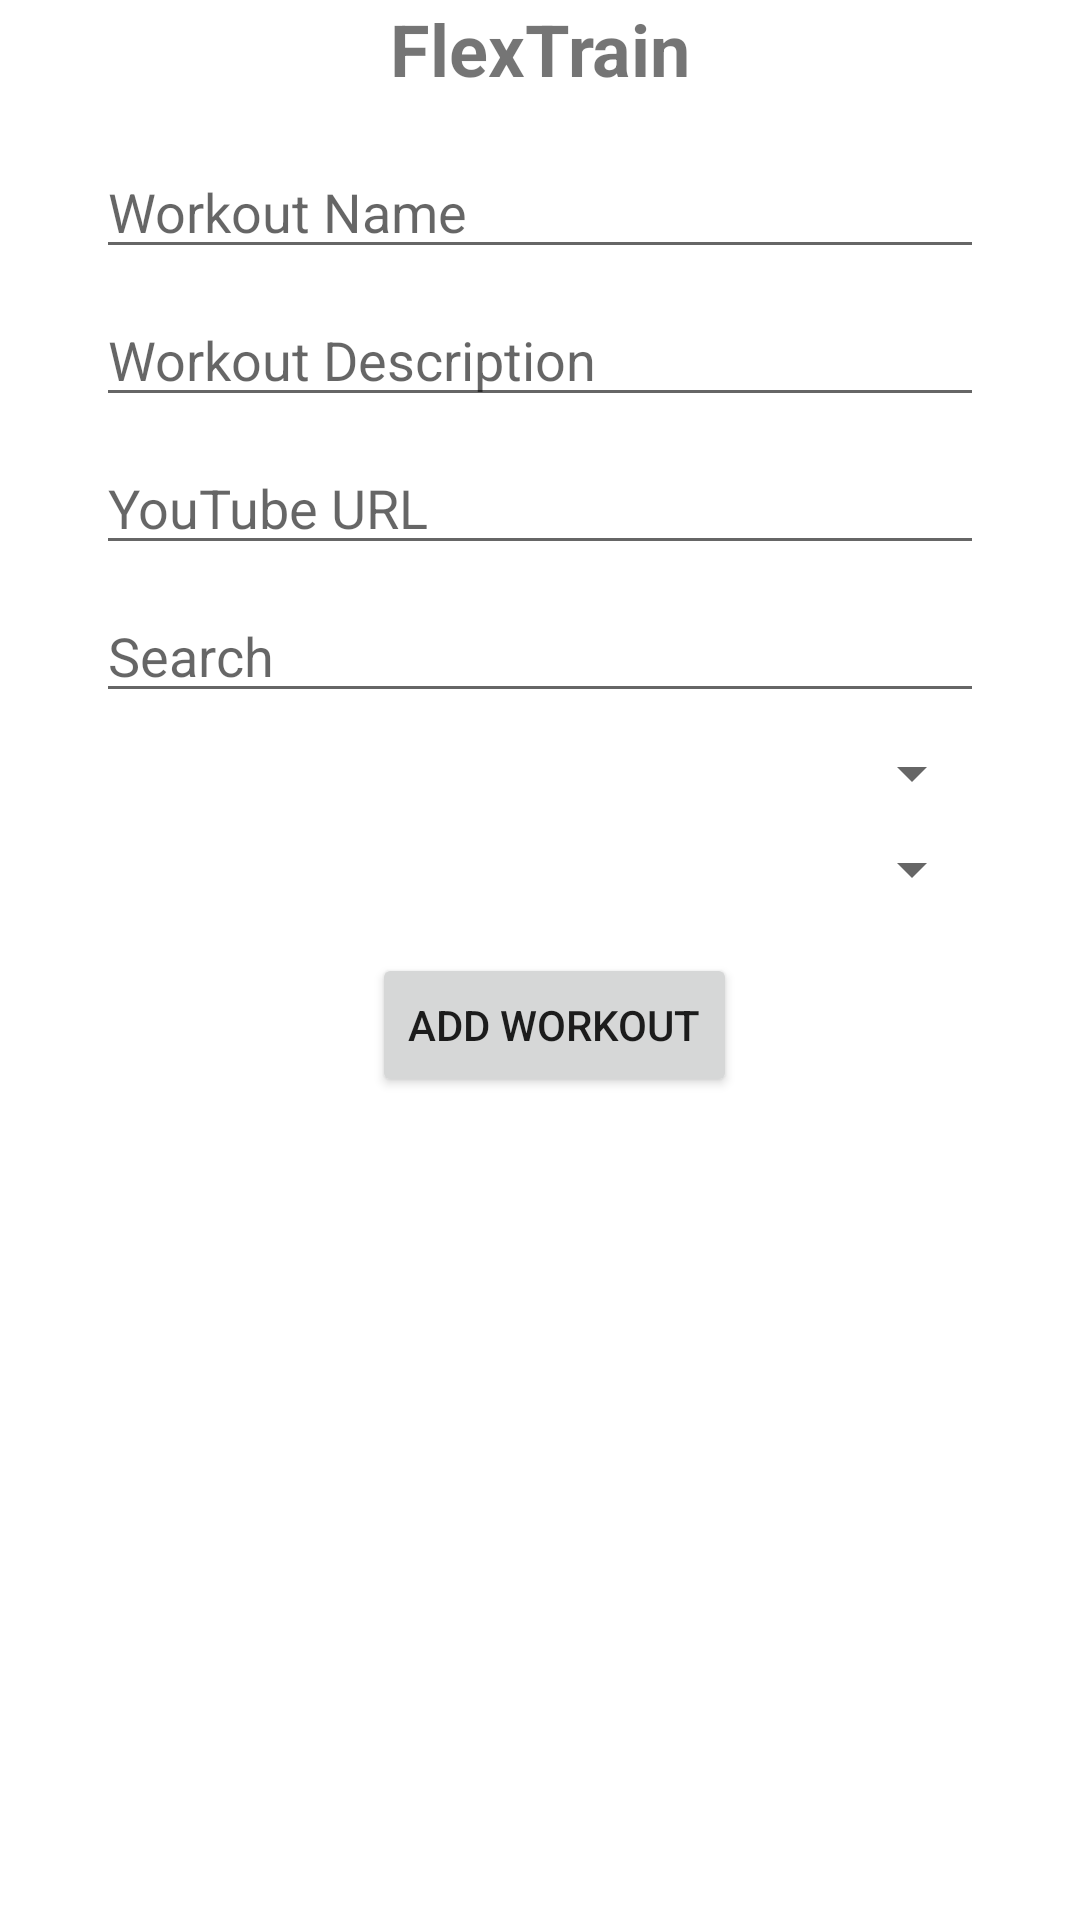

Layout XML and referenced resources for this Android screen:
<!-- AndroidManifest.xml: application theme Theme.FlexTrain -->
<!-- res/layout/fragment_home.xml -->
<?xml version="1.0" encoding="utf-8"?>
<ScrollView xmlns:android="http://schemas.android.com/apk/res/android"
    xmlns:app="http://schemas.android.com/apk/res-auto"
    xmlns:tools="http://schemas.android.com/tools"
    android:layout_width="match_parent"
    android:layout_height="match_parent"
    android:fillViewport="true"
    tools:context=".ui.home.HomeFragment">

    <androidx.constraintlayout.widget.ConstraintLayout
        android:layout_width="match_parent"
        android:layout_height="wrap_content">

        <TextView
            android:id="@+id/textHome"
            android:layout_width="wrap_content"
            android:layout_height="wrap_content"
            android:text="FlexTrain"
            android:textSize="24sp"
            android:textStyle="bold"
            app:layout_constraintBottom_toTopOf="@id/workoutNameEditText"
            app:layout_constraintEnd_toEndOf="parent"
            app:layout_constraintStart_toStartOf="parent"
            app:layout_constraintTop_toTopOf="parent" />

        <EditText
            android:id="@+id/workoutNameEditText"
            android:layout_width="0dp"
            android:layout_height="wrap_content"
            android:layout_marginStart="32dp"
            android:layout_marginTop="16dp"
            android:layout_marginEnd="32dp"
            android:hint="Workout Name"
            app:layout_constraintEnd_toEndOf="parent"
            app:layout_constraintStart_toStartOf="parent"
            app:layout_constraintTop_toBottomOf="@+id/textHome" />

        <EditText
            android:id="@+id/workoutDescriptionEditText"
            android:layout_width="0dp"
            android:layout_height="wrap_content"
            android:layout_marginStart="32dp"
            android:layout_marginTop="8dp"
            android:layout_marginEnd="32dp"
            android:hint="Workout Description"
            app:layout_constraintEnd_toEndOf="parent"
            app:layout_constraintStart_toStartOf="parent"
            app:layout_constraintTop_toBottomOf="@+id/workoutNameEditText" />

        <EditText
            android:id="@+id/youtubeUrlEditText"
            android:layout_width="0dp"
            android:layout_height="wrap_content"
            android:layout_marginStart="32dp"
            android:layout_marginTop="8dp"
            android:layout_marginEnd="32dp"
            android:hint="YouTube URL"
            app:layout_constraintEnd_toEndOf="parent"
            app:layout_constraintStart_toStartOf="parent"
            app:layout_constraintTop_toBottomOf="@+id/workoutDescriptionEditText" />

        <EditText
            android:id="@+id/searchEditText"
            android:layout_width="0dp"
            android:layout_height="wrap_content"
            android:layout_marginStart="32dp"
            android:layout_marginTop="8dp"
            android:layout_marginEnd="32dp"
            android:hint="Search"
            app:layout_constraintEnd_toEndOf="parent"
            app:layout_constraintStart_toStartOf="parent"
            app:layout_constraintTop_toBottomOf="@+id/youtubeUrlEditText" />

        <Spinner
            android:id="@+id/categorySpinner"
            android:layout_width="0dp"
            android:layout_height="wrap_content"
            android:layout_marginStart="32dp"
            android:layout_marginTop="8dp"
            android:layout_marginEnd="32dp"
            app:layout_constraintEnd_toEndOf="parent"
            app:layout_constraintStart_toStartOf="parent"
            app:layout_constraintTop_toBottomOf="@+id/searchEditText" />

        <Spinner
            android:id="@+id/expertiseLevelSpinner"
            android:layout_width="0dp"
            android:layout_height="wrap_content"
            android:layout_marginTop="8dp"
            android:layout_marginEnd="32dp"
            android:layout_marginStart="32dp"
            app:layout_constraintEnd_toEndOf="parent"
            app:layout_constraintStart_toStartOf="parent"
            app:layout_constraintTop_toBottomOf="@id/categorySpinner" />



        <Button
            android:id="@+id/addWorkoutButton"
            android:layout_width="0dp"
            android:layout_height="wrap_content"
            android:layout_marginStart="124dp"
            android:layout_marginTop="16dp"
            android:text="Add Workout"
            app:layout_constraintHorizontal_chainStyle="spread_inside"
            app:layout_constraintStart_toStartOf="parent"
            app:layout_constraintTop_toBottomOf="@+id/expertiseLevelSpinner" />

        <HorizontalScrollView
            android:id="@+id/categoryButtonsScrollView"
            android:layout_width="0dp"
            android:layout_height="wrap_content"
            app:layout_constraintTop_toBottomOf="@id/addWorkoutButton"
            app:layout_constraintStart_toStartOf="parent"
            app:layout_constraintEnd_toEndOf="parent">

            <LinearLayout
                android:id="@+id/categoryButtonsLayout"
                android:layout_width="wrap_content"
                android:layout_height="wrap_content"
                android:orientation="horizontal">



            </LinearLayout>
        </HorizontalScrollView>


        <androidx.recyclerview.widget.RecyclerView
            android:id="@+id/recyclerView"
            android:layout_width="0dp"
            android:layout_height="0dp"
            app:layout_constraintBottom_toTopOf="@+id/navigation_bar_placeholder"
            app:layout_constraintEnd_toEndOf="parent"
            app:layout_constraintStart_toStartOf="parent"
            app:layout_constraintTop_toBottomOf="@id/categoryButtonsScrollView"
            android:paddingBottom="25dp"/>


        <View
            android:id="@+id/navigation_bar_placeholder"
            android:layout_width="0dp"
            android:layout_height="35dp"
            app:layout_constraintBottom_toBottomOf="parent"
            app:layout_constraintEnd_toEndOf="parent"
            app:layout_constraintStart_toStartOf="parent"
            app:layout_constraintTop_toBottomOf="@id/recyclerView" />

    </androidx.constraintlayout.widget.ConstraintLayout>
</ScrollView>
<!-- resources referenced by this layout -->
<resources>
  <style name="Theme.FlexTrain" parent="Theme.MaterialComponents.DayNight.DarkActionBar">
          
          <item name="colorPrimary">@color/purple_500</item>
          <item name="colorPrimaryVariant">@color/purple_700</item>
          <item name="colorOnPrimary">@color/white</item>
          
          <item name="colorSecondary">@color/teal_200</item>
          <item name="colorSecondaryVariant">@color/teal_700</item>
          <item name="colorOnSecondary">@color/black</item>
          
          <item name="android:statusBarColor">?attr/colorPrimaryVariant</item>
          
      </style>
  <color name="purple_500">#EA526F</color>
  <color name="purple_700">#2a9d8f</color>
  <color name="white">#FFFFFFFF</color>
  <color name="teal_200">#279AF1</color>
  <color name="teal_700">#FF018786</color>
  <color name="black">#FF000000</color>
</resources>
